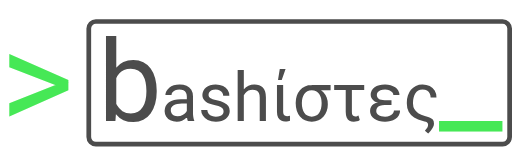
t = 0.00 s
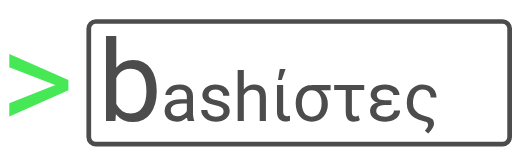
t = 0.13 s
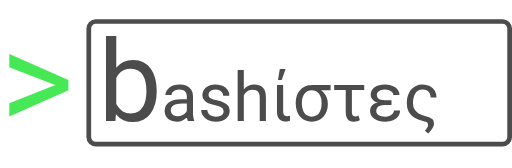
t = 0.38 s
t = 0.50 s: frame unchanged from t = 0.38 s, image omitted
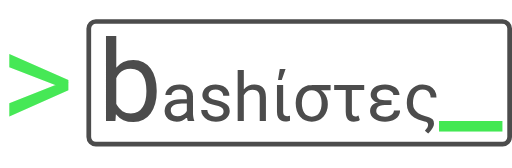
t = 0.63 s
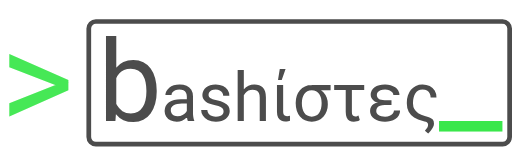
t = 0.88 s

The animated SVG that drew these frames (rendered in a browser with its animation timeline set to each time). Animation: 1 CSS @keyframes rule; one cycle of 1.00 s, repeats indefinitely.

<svg xmlns="http://www.w3.org/2000/svg" viewBox="0 0 542.58 177.74">
    <defs>
        <style>
            .cls-1,.cls-2{
                fill:#4c4c4c;
            }
            .cls-2{
                font-size:120px;
            }
            .cls-2,.cls-5{
                font-family:Roboto-Light,Roboto;
            }
            .cls-3,.cls-4{
                font-size:72px;
                font-family:Roboto-Thin,Roboto;
            }
            .cls-4{
                letter-spacing:0.01em;
            }
            .cls-5,.cls-6{
                font-size:150px;
                fill:#46e856;
            }
            .cls-6{
                font-family:Roboto-Regular,Roboto;
            }
            .blink{
                animation: animate 1s cubic-bezier(0, 0.74, 0, 1.31) infinite;
            }
            @keyframes animate{
                50%{
                    fill: white;
                }
            }
        </style>
    </defs>
    <title>Asset 1</title>
    <g id="Layer_2" data-name="Layer 2">
        <g id="Layer_1-2" data-name="Layer 1">
            <path class="cls-1"
                  d="M532.58,25.15a5,5,0,0,1,5,5v115a5,5,0,0,1-5,5h-431a5,5,0,0,1-5-5v-115a5,5,0,0,1,5-5h431m0-5h-431a10,10,0,0,0-10,10v115a10,10,0,0,0,10,10h431a10,10,0,0,0,10-10v-115a10,10,0,0,0-10-10Z"/>
            <text class="cls-2" transform="translate(104.21 128.32)">b
                <tspan class="cls-3" x="66.5" y="0">ashίστες</tspan>
            </text>
            <text class="cls-5 blink" transform="translate(465 128.32)">_</text>
            <text class="cls-6" transform="translate(0 137.09)">&gt;</text>
        </g>
    </g>
</svg>